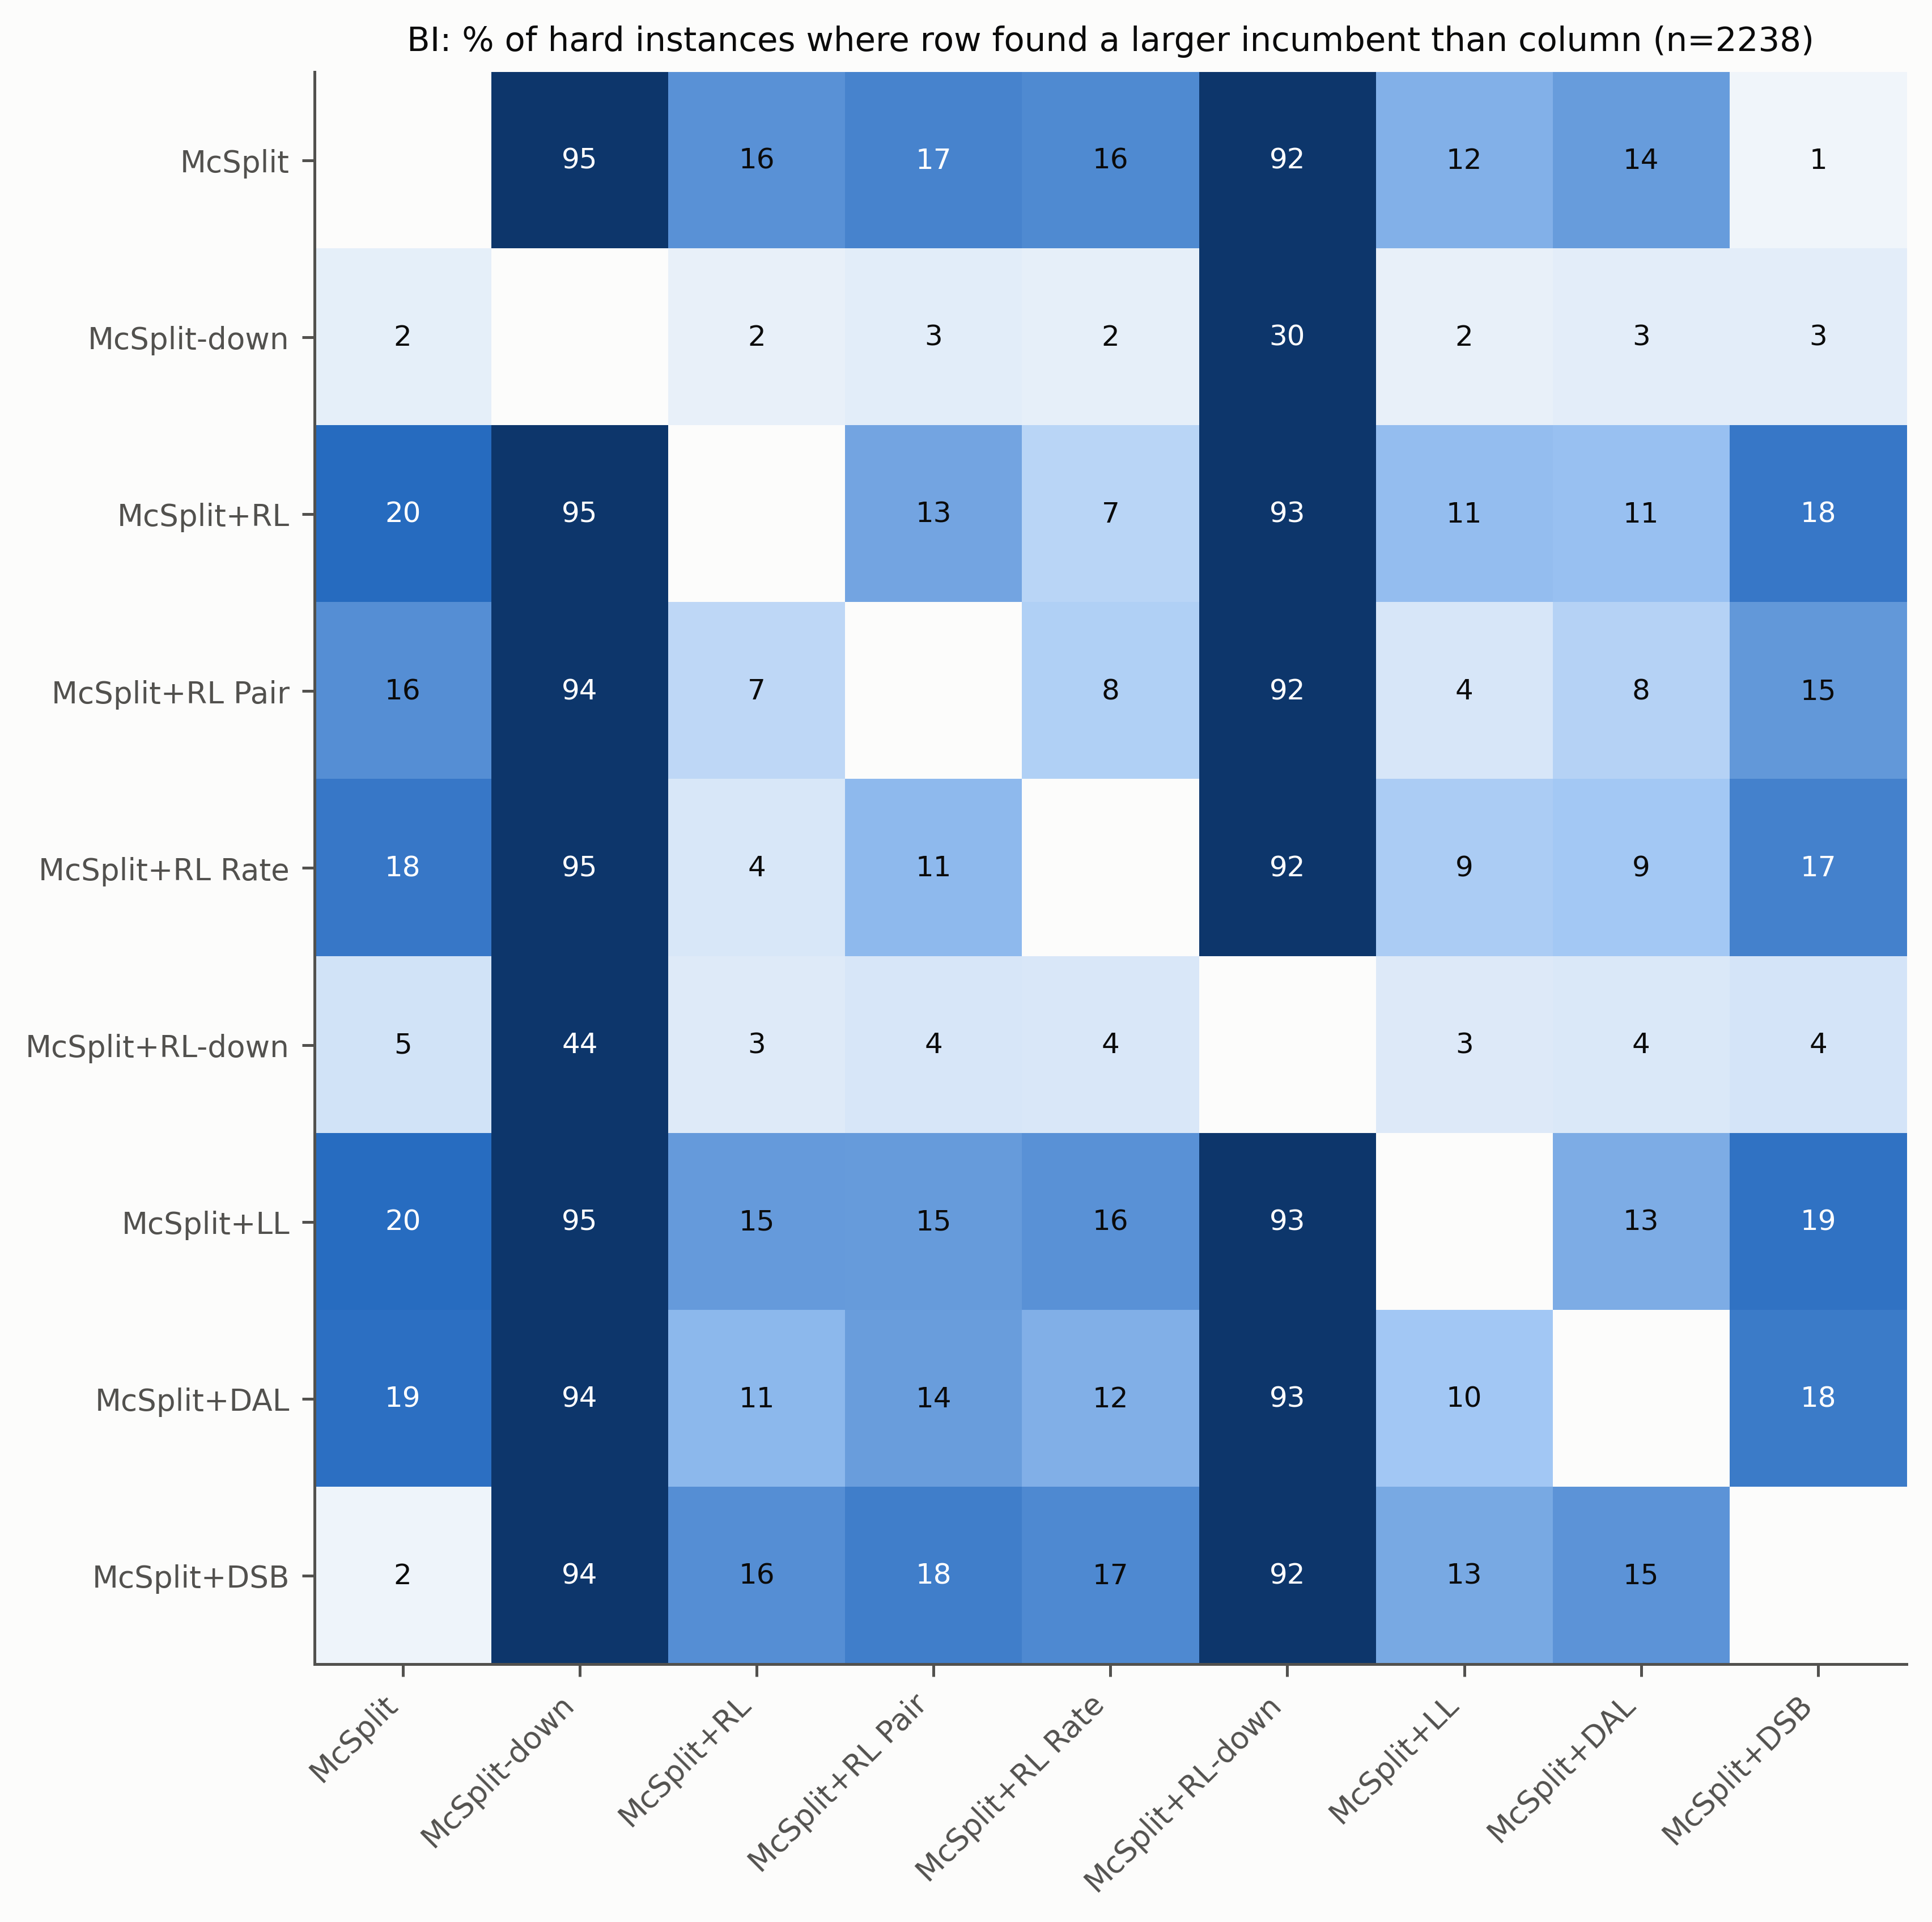

Source data for this figure (header and first rows):
, McSplit, McSplit-down, McSplit+RL, McSplit+RL Pair, McSplit+RL Rate, McSplit+RL-down, McSplit+LL, McSplit+DAL, McSplit+DSB
McSplit, , 94.6, 15.6, 17.1, 16.5, 91.8, 12.2, 14.5, 1.3
McSplit-down, 2.5, , 2.1, 2.8, 2.3, 30.1, 2.2, 2.6, 2.6
McSplit+RL, 19.8, 95.1, , 13.5, 7.0, 92.7, 10.8, 10.5, 18.4
McSplit+RL Pair, 16.0, 93.8, 6.7, , 8.0, 92.1, 3.9, 7.6, 14.9
McSplit+RL Rate, 18.5, 94.8, 3.8, 11.3, , 92.0, 8.6, 9.5, 17.5
McSplit+RL-down, 4.5, 44.3, 3.2, 3.9, 3.6, , 3.4, 3.6, 4.3
McSplit+LL, 19.8, 94.8, 14.7, 14.6, 15.7, 92.9, , 12.7, 19.1
McSplit+DAL, 19.4, 94.2, 11.4, 14.4, 12.3, 92.6, 9.5, , 18.1
McSplit+DSB, 1.5, 94.1, 16.0, 17.7, 16.5, 92.0, 13.1, 15.4, 
